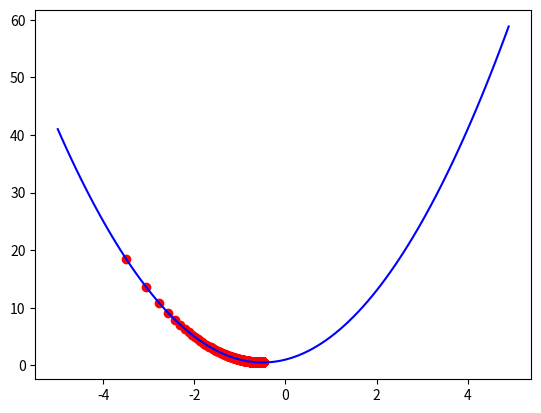

Here is the Python script that generated this plot:
import matplotlib.pyplot as plot

# 最急降下法
# この関数がもっとも小さくなる x を求めてみる
def func(x: float) -> float:
    """計算対象の関数

    Arguments:
        x {float} -- 引数

    Returns:
        float -- 計算結果
    """

    return 2 * (x ** 2) + 2 * x + 1


def loss(f: func, x: float, t: float) -> float:
    """損失関数

    Arguments:
        f {func} -- 値を求める関数
        x {float} -- 確認する x 値
        t {float} -- 正しい値

    Returns:
        float -- 誤差値
    """
    y = f(x)
    return (t - y)**2


def numerical_gradient(f: func, x_value: float):
    """関数簡易微分

    Arguments:
        f   {func} -- 微分したい関数
        x_value {float} -- 微分する x 値

    Returns:
        float -- 微分して得た傾斜
    """
    h = 1e-4
    grad = 0.0

    x1 = x_value + h
    x2 = x_value - h

    fhx1 = f(x1)
    fhx2 = f(x2)

    grad = (fhx1 - fhx2) / (2 * h)
    return grad


loop = 10000
lern = 0.001
current_x = -3.5
log = [current_x]

# 微分するのは誤差関数
loss_func = lambda x: loss(func, x, 0.0)


for n in range(loop):
    # 微分して
    gradient = numerical_gradient(loss_func, current_x)
    # 誤差を元にあるべき x に近づける
    current_x -= gradient * lern
    log.append(current_x)


x = [x / 10.0 for x in range(-50, 50, 1)]
y = [func(v) for v in x]

log_y = [func(v) for v in log]

# 通常関数は青
plot.plot(x, y, c='blue')
# 微分による x 座標の移動は点で
plot.scatter(log, log_y, c='red')

plot.show()

